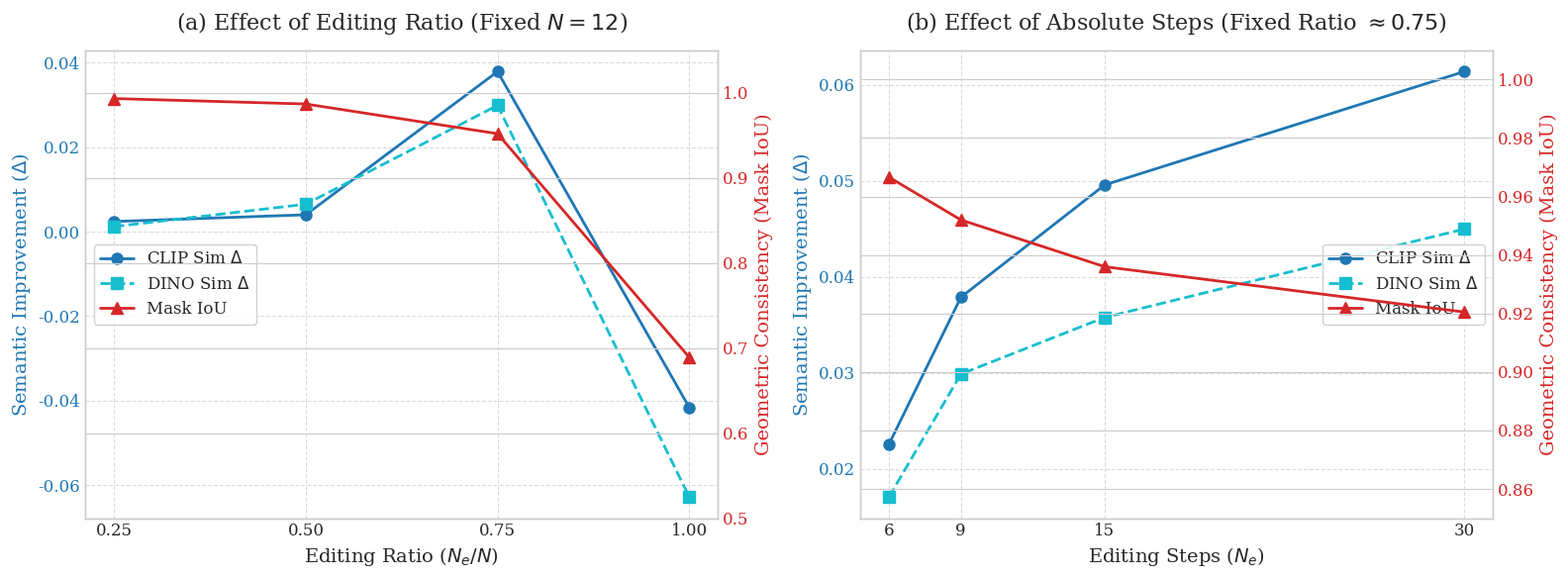

Generate this figure with matplotlib: (Note: this script raises an exception after producing the figure.)
import matplotlib.pyplot as plt
import numpy as np
# import seaborn as sns

# Set style
# sns.set_theme(style="whitegrid")
plt.style.use('seaborn-v0_8-whitegrid')
plt.rcParams['font.family'] = 'serif'
plt.rcParams['font.size'] = 12
plt.rcParams['axes.labelsize'] = 14
plt.rcParams['axes.titlesize'] = 16
plt.rcParams['xtick.labelsize'] = 12
plt.rcParams['ytick.labelsize'] = 12
plt.rcParams['legend.fontsize'] = 12

# Data aggregated from eval_metrics_full-rndm_steps-*_cfg-4_src-0_prompt_v15/
# guidance_similarity.csv (deduped by test+view, n=501).

# Data for Effect of Editing Ratio (Fixed N=12)
# Ratio: 0.25, 0.50, 0.75, 1.00
# Steps: 3|12, 6|12, 9|12, 12|12
ratios = [0.25, 0.50, 0.75, 1.00]
ratio_clip_delta = [0.0024, 0.0040, 0.0379, -0.0416]
ratio_dino_delta = [0.0012, 0.0065, 0.0299, -0.0628]
ratio_iou        = [0.9933, 0.9869, 0.9520,  0.6891]

# Data for Effect of Absolute Steps (Fixed Ratio ~0.75)
# Steps: 6|8, 9|12, 15|20, 30|40
# Editing steps N_e: 6, 9, 15, 30
steps_N = [6, 9, 15, 30]
steps_clip_delta = [0.0226, 0.0379, 0.0496, 0.0614]
steps_dino_delta = [0.0171, 0.0299, 0.0358, 0.0450]
steps_iou        = [0.9666, 0.9520, 0.9360, 0.9205]

# Create figure with two subplots
fig, (ax1, ax2) = plt.subplots(1, 2, figsize=(16, 6))

# --- Plot 1: Effect of Editing Ratio ---
color_sem = 'tab:blue'
color_geo = 'tab:red'

# Left Y-axis: Semantic Improvement (CLIP/DINO)
ax1.set_xlabel('Editing Ratio ($N_e/N$)', fontsize=14)
ax1.set_ylabel('Semantic Improvement ($\Delta$)', color=color_sem, fontsize=14)
l1 = ax1.plot(ratios, ratio_clip_delta, marker='o', linestyle='-', color=color_sem, label='CLIP Sim $\Delta$', linewidth=2, markersize=8)
l2 = ax1.plot(ratios, ratio_dino_delta, marker='s', linestyle='--', color='tab:cyan', label='DINO Sim $\Delta$', linewidth=2, markersize=8)
ax1.tick_params(axis='y', labelcolor=color_sem)
ax1.grid(True, linestyle='--', alpha=0.7)

# Right Y-axis: Geometric Consistency (IoU)
ax1_right = ax1.twinx()
ax1_right.set_ylabel('Geometric Consistency (Mask IoU)', color=color_geo, fontsize=14)
l3 = ax1_right.plot(ratios, ratio_iou, marker='^', linestyle='-', color=color_geo, label='Mask IoU', linewidth=2, markersize=8)
ax1_right.tick_params(axis='y', labelcolor=color_geo)
ax1_right.set_ylim(0.5, 1.05)  # Adjust ylim for IoU to show drop clearly

# Combine legends
lines1 = l1 + l2 + l3
labels1 = [l.get_label() for l in lines1]
ax1.legend(lines1, labels1, loc='center left', frameon=True, framealpha=0.9)
ax1.set_title('(a) Effect of Editing Ratio (Fixed $N=12$)', fontsize=16, pad=15)
ax1.set_xticks(ratios)

# --- Plot 2: Effect of Absolute Steps ---
# Left Y-axis: Semantic Improvement
ax2.set_xlabel('Editing Steps ($N_e$)', fontsize=14)
ax2.set_ylabel('Semantic Improvement ($\Delta$)', color=color_sem, fontsize=14)
l4 = ax2.plot(steps_N, steps_clip_delta, marker='o', linestyle='-', color=color_sem, label='CLIP Sim $\Delta$', linewidth=2, markersize=8)
l5 = ax2.plot(steps_N, steps_dino_delta, marker='s', linestyle='--', color='tab:cyan', label='DINO Sim $\Delta$', linewidth=2, markersize=8)
ax2.tick_params(axis='y', labelcolor=color_sem)
ax2.grid(True, linestyle='--', alpha=0.7)

# Right Y-axis: Geometric Consistency
ax2_right = ax2.twinx()
ax2_right.set_ylabel('Geometric Consistency (Mask IoU)', color=color_geo, fontsize=14)
l6 = ax2_right.plot(steps_N, steps_iou, marker='^', linestyle='-', color=color_geo, label='Mask IoU', linewidth=2, markersize=8)
ax2_right.tick_params(axis='y', labelcolor=color_geo)
ax2_right.set_ylim(0.85, 1.01) # Zoom in for IoU since changes are smaller here

# Combine legends
lines2 = l4 + l5 + l6
labels2 = [l.get_label() for l in lines2]
ax2.legend(lines2, labels2, loc='center right', frameon=True, framealpha=0.9)
ax2.set_title('(b) Effect of Absolute Steps (Fixed Ratio $\\approx 0.75$)', fontsize=16, pad=15)
ax2.set_xticks(steps_N)

plt.tight_layout()
plt.savefig('figures_final/ablation_ratio_steps.png', dpi=300, bbox_inches='tight')
print("Plot saved to figures_final/ablation_ratio_steps.png")
